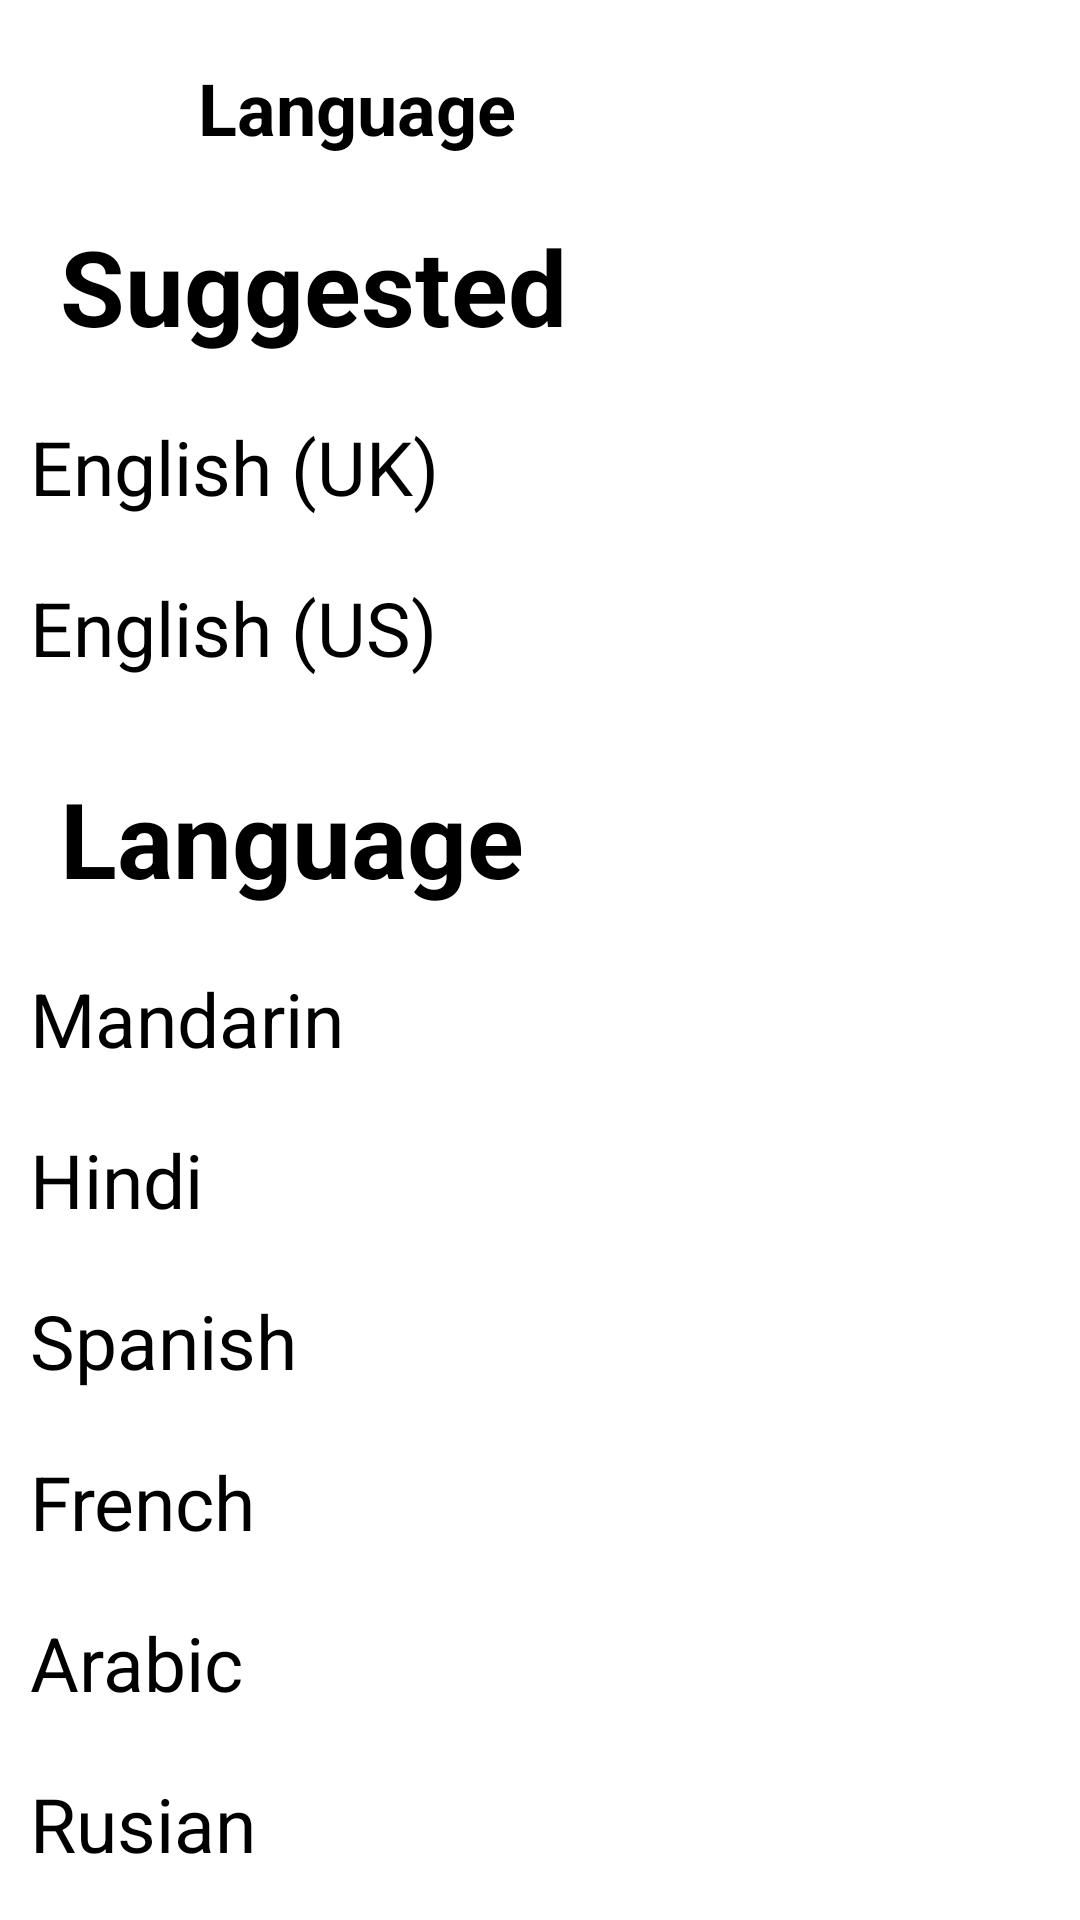

Layout XML and referenced resources for this Android screen:
<!-- AndroidManifest.xml: application theme Theme.CartAndOrder -->
<!-- res/layout/activity_language.xml -->
<?xml version="1.0" encoding="utf-8"?>
<androidx.constraintlayout.widget.ConstraintLayout xmlns:android="http://schemas.android.com/apk/res/android"
    xmlns:app="http://schemas.android.com/apk/res-auto"
    xmlns:tools="http://schemas.android.com/tools"
    android:id="@+id/main"
    android:layout_width="match_parent"
    android:layout_height="match_parent"
    tools:context=".profile.LanguageActivity">

    <LinearLayout
        android:id="@+id/top_Language"
        android:layout_width="match_parent"
        android:layout_height="wrap_content"
        app:layout_constraintTop_toTopOf="parent"
        android:orientation="horizontal"
        android:padding="16dp"
        android:gravity="center_vertical">

        <Button
            android:id="@+id/backIcon"
            android:layout_width="40dp"
            android:layout_height="40dp"
            android:background="@drawable/back_svgrepo_com" />

        <TextView
            android:layout_width="wrap_content"
            android:layout_height="wrap_content"
            android:text="Language"
            android:paddingLeft="10dp"
            android:textSize="24dp"
            android:textStyle="bold"
            android:layout_weight="1"/>
    </LinearLayout>

    <ScrollView
        android:layout_width="match_parent"
        android:layout_height="0dp"
        app:layout_constraintTop_toBottomOf="@id/top_Language"
        app:layout_constraintBottom_toBottomOf="parent">

        <LinearLayout
            android:layout_width="match_parent"
            android:layout_height="wrap_content"
            android:orientation="vertical">

            
            <TextView
                android:layout_width="wrap_content"
                android:layout_height="wrap_content"
                android:text="Suggested"
                android:textSize="35dp"
                android:textStyle="bold"
                android:layout_marginLeft="20dp"
                android:layout_marginBottom="10dp"/>

            
            <RadioGroup
                android:id="@+id/radioGroupLanguages"
                android:layout_width="match_parent"
                android:layout_height="wrap_content"
                android:orientation="vertical">

                <RadioButton
                    android:id="@+id/rb_english_uk"
                    android:layout_width="match_parent"
                    android:layout_height="wrap_content"
                    android:text="English (UK)"
                    android:textSize="25dp"
                    android:padding="10dp"/>

                <RadioButton
                    android:id="@+id/rb_english_us"
                    android:layout_width="match_parent"
                    android:layout_height="wrap_content"
                    android:text="English (US)"
                    android:textSize="25dp"
                    android:padding="10dp"/>
                
                <TextView
                    android:layout_width="wrap_content"
                    android:layout_height="wrap_content"
                    android:text="Language"
                    android:textSize="35dp"
                    android:textStyle="bold"
                    android:layout_marginTop="20dp"
                    android:layout_marginLeft="20dp"
                    android:layout_marginBottom="10dp"/>

                <RadioButton
                    android:id="@+id/rb_mandarin"
                    android:layout_width="match_parent"
                    android:layout_height="wrap_content"
                    android:text="Mandarin"
                    android:textSize="25dp"
                    android:padding="10dp"/>

                <RadioButton
                    android:id="@+id/rb_hindi"
                    android:layout_width="match_parent"
                    android:layout_height="wrap_content"
                    android:text="Hindi"
                    android:textSize="25dp"
                    android:padding="10dp"/>

                <RadioButton
                    android:id="@+id/rb_spanish"
                    android:layout_width="match_parent"
                    android:layout_height="wrap_content"
                    android:text="Spanish"
                    android:textSize="25dp"
                    android:padding="10dp"/>

                <RadioButton
                    android:id="@+id/rb_french"
                    android:layout_width="match_parent"
                    android:layout_height="wrap_content"
                    android:text="French"
                    android:textSize="25dp"
                    android:padding="10dp"/>

                <RadioButton
                    android:id="@+id/rb_arabic"
                    android:layout_width="match_parent"
                    android:layout_height="wrap_content"
                    android:text="Arabic"
                    android:textSize="25dp"
                    android:padding="10dp"/>

                <RadioButton
                    android:id="@+id/rb_rusian"
                    android:layout_width="match_parent"
                    android:layout_height="wrap_content"
                    android:text="Rusian"
                    android:textSize="25dp"
                    android:padding="10dp"/>
                <RadioButton
                    android:id="@+id/rb_indonexia"
                    android:layout_width="match_parent"
                    android:layout_height="wrap_content"
                    android:text="Indonexia"
                    android:textSize="25dp"
                    android:padding="10dp"/>
            </RadioGroup>
        </LinearLayout>
    </ScrollView>
</androidx.constraintlayout.widget.ConstraintLayout>
<!-- resources referenced by this layout -->
<resources>

</resources>
